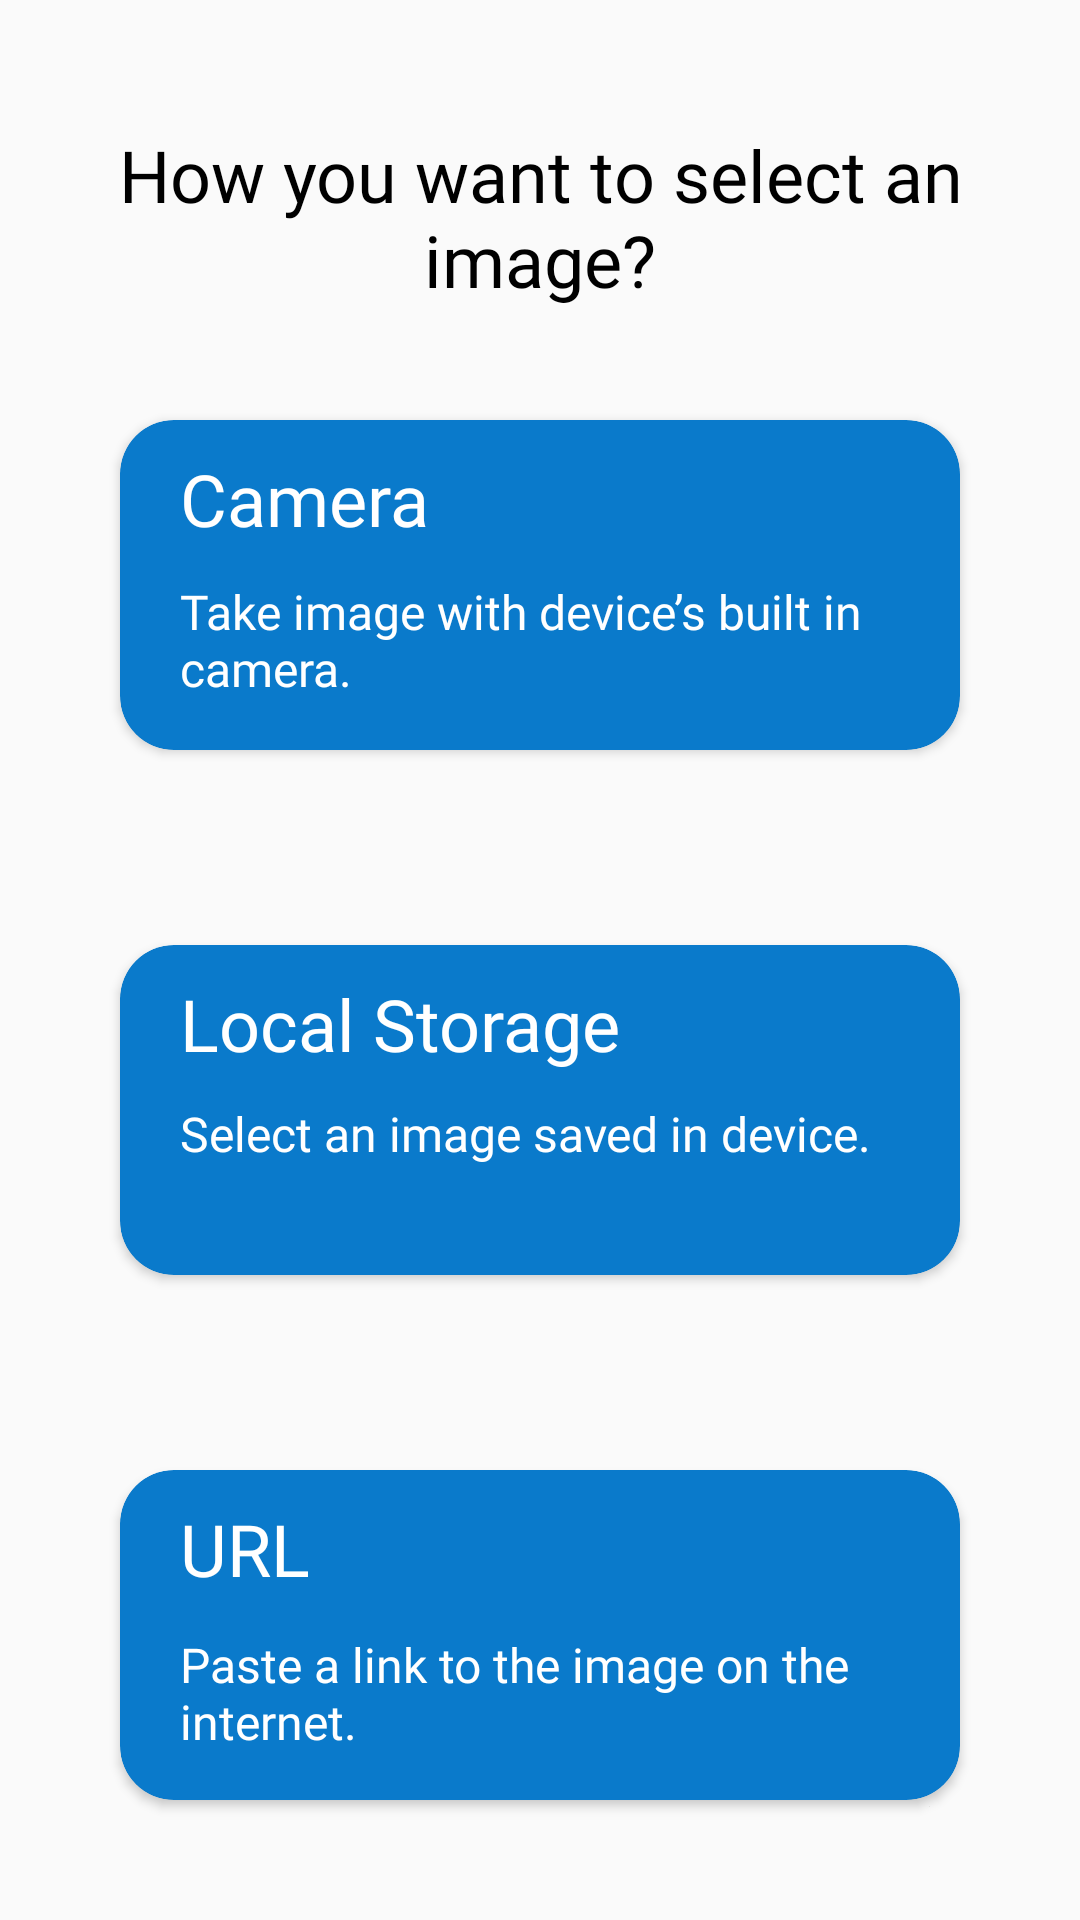

Android layout source for this screen:
<!-- AndroidManifest.xml: application theme Theme.FoodDetector -->
<!-- res/layout/fragment_main_menu.xml -->
<?xml version="1.0" encoding="utf-8"?>
<androidx.constraintlayout.widget.ConstraintLayout xmlns:android="http://schemas.android.com/apk/res/android"
    xmlns:app="http://schemas.android.com/apk/res-auto"
    xmlns:tools="http://schemas.android.com/tools"
    android:layout_width="match_parent"
    android:layout_height="match_parent"
    android:paddingTop="10dp"
    tools:context=".MainMenu">

    <TextView
        android:id="@+id/textView"
        android:layout_width="0dp"
        android:layout_height="wrap_content"
        android:layout_marginStart="16dp"
        android:layout_marginTop="32dp"
        android:layout_marginEnd="16dp"
        android:fontFamily="@font/nunito_extrabold"
        android:text="@string/how_you_want_to_select_an_image"
        android:textAlignment="center"
        android:textSize="24sp"
        android:textColor="@color/black"
        app:layout_constraintEnd_toEndOf="parent"
        app:layout_constraintStart_toStartOf="parent"
        app:layout_constraintTop_toTopOf="parent" />

    <androidx.cardview.widget.CardView
        android:id="@+id/camera_button"
        android:layout_width="280dp"
        android:layout_height="110dp"
        android:layout_marginTop="130dp"
        app:cardBackgroundColor="@color/blue_100"
        app:cardCornerRadius="18dp"
        app:contentPaddingLeft="20dp"
        app:contentPaddingTop="10dp"
        app:layout_constraintEnd_toEndOf="parent"
        app:layout_constraintStart_toStartOf="parent"
        app:layout_constraintTop_toTopOf="parent">

        <TextView
            android:id="@+id/text_camera"
            android:layout_width="match_parent"
            android:layout_height="wrap_content"
            android:fontFamily="@font/nunito"
            android:text="@string/camera"
            android:textColor="@color/white"
            android:textSize="24sp" />

        <TextView
            android:id="@+id/text_camera_desc"
            android:layout_width="match_parent"
            android:layout_height="57dp"
            android:layout_gravity="bottom|start"
            android:fontFamily="@font/nunito"
            android:text="@string/take_image_with_device_s_built_in_camera"
            android:textColor="@color/white"
            android:textSize="16sp"
            android:paddingTop="10dp"
            android:layout_marginBottom="10dp"
            tools:layout_editor_absoluteX="-163dp"
            tools:layout_editor_absoluteY="153dp" />
    </androidx.cardview.widget.CardView>

    <androidx.cardview.widget.CardView
        android:id="@+id/local_storage_button"
        android:layout_width="280dp"
        android:layout_height="110dp"
        app:cardBackgroundColor="@color/blue_100"
        app:cardCornerRadius="18dp"
        app:contentPaddingLeft="20dp"
        app:contentPaddingTop="10dp"
        app:layout_constraintBottom_toTopOf="@+id/url_button"
        app:layout_constraintEnd_toEndOf="parent"
        app:layout_constraintStart_toStartOf="parent"
        app:layout_constraintTop_toBottomOf="@+id/camera_button">

        <TextView
            android:id="@+id/text_local_storage"
            android:layout_width="match_parent"
            android:layout_height="wrap_content"
            android:fontFamily="@font/nunito"
            android:text="@string/local_storage"
            android:textColor="@color/white"
            android:textSize="24sp" />

        <TextView
            android:id="@+id/text_local_storage_desc"
            android:layout_width="match_parent"
            android:layout_height="58dp"
            android:layout_gravity="bottom|start"
            android:fontFamily="@font/nunito"
            android:paddingTop="10dp"
            android:layout_marginBottom="10dp"
            android:text="@string/select_an_image_saved_in_device"
            android:textColor="@color/white"
            android:textSize="16sp"
            tools:layout_editor_absoluteX="-163dp"
            tools:layout_editor_absoluteY="153dp" />
    </androidx.cardview.widget.CardView>

    <androidx.cardview.widget.CardView
        android:id="@+id/url_button"
        android:layout_width="280dp"
        android:layout_height="110dp"
        android:layout_marginBottom="40dp"
        app:cardBackgroundColor="@color/blue_100"
        app:cardCornerRadius="18dp"
        app:contentPaddingLeft="20dp"
        app:contentPaddingTop="10dp"
        app:layout_constraintBottom_toBottomOf="parent"
        app:layout_constraintEnd_toEndOf="parent"
        app:layout_constraintStart_toStartOf="parent">

        <TextView
            android:id="@+id/text_url"
            android:layout_width="match_parent"
            android:layout_height="wrap_content"
            android:fontFamily="@font/nunito"
            android:text="@string/url"
            android:textColor="@color/white"
            android:textSize="24sp" />

        <TextView
            android:id="@+id/text_url_desc"
            android:layout_width="match_parent"
            android:layout_height="56dp"
            android:layout_gravity="bottom|start"
            android:layout_marginBottom="10dp"
            android:fontFamily="@font/nunito"
            android:paddingTop="10dp"
            android:text="@string/paste_a_link_to_the_image_on_the_internet"
            android:textColor="@color/white"
            android:textSize="16sp"
            tools:layout_editor_absoluteX="-163dp"
            tools:layout_editor_absoluteY="153dp" />
    </androidx.cardview.widget.CardView>



</androidx.constraintlayout.widget.ConstraintLayout>
<!-- resources referenced by this layout -->
<resources>
  <color name="black">#FF000000</color>
  <color name="blue_100">#FF0A7ACB</color>
  <color name="white">#FFFFFF</color>
  <string name="camera">Camera</string>
  <string name="how_you_want_to_select_an_image">How you want to select an image?</string>
  <string name="local_storage">Local Storage</string>
  <string name="paste_a_link_to_the_image_on_the_internet">Paste a link to the image on the internet.</string>
  <string name="select_an_image_saved_in_device">Select an image saved in device.</string>
  <string name="take_image_with_device_s_built_in_camera">Take image with device’s built in camera.</string>
  <string name="url">URL</string>
  <style name="Theme.FoodDetector" parent="Theme.AppCompat.Light.NoActionBar">
          
          <item name="colorPrimary">@color/purple_500</item>
          <item name="colorPrimaryDark">@color/purple_700</item>
          <item name="colorAccent">@color/teal_200</item>
  
          
      </style>
  <color name="purple_500">#FF6200EE</color>
  <color name="purple_700">#FF3700B3</color>
  <color name="teal_200">#FF03DAC5</color>
</resources>
